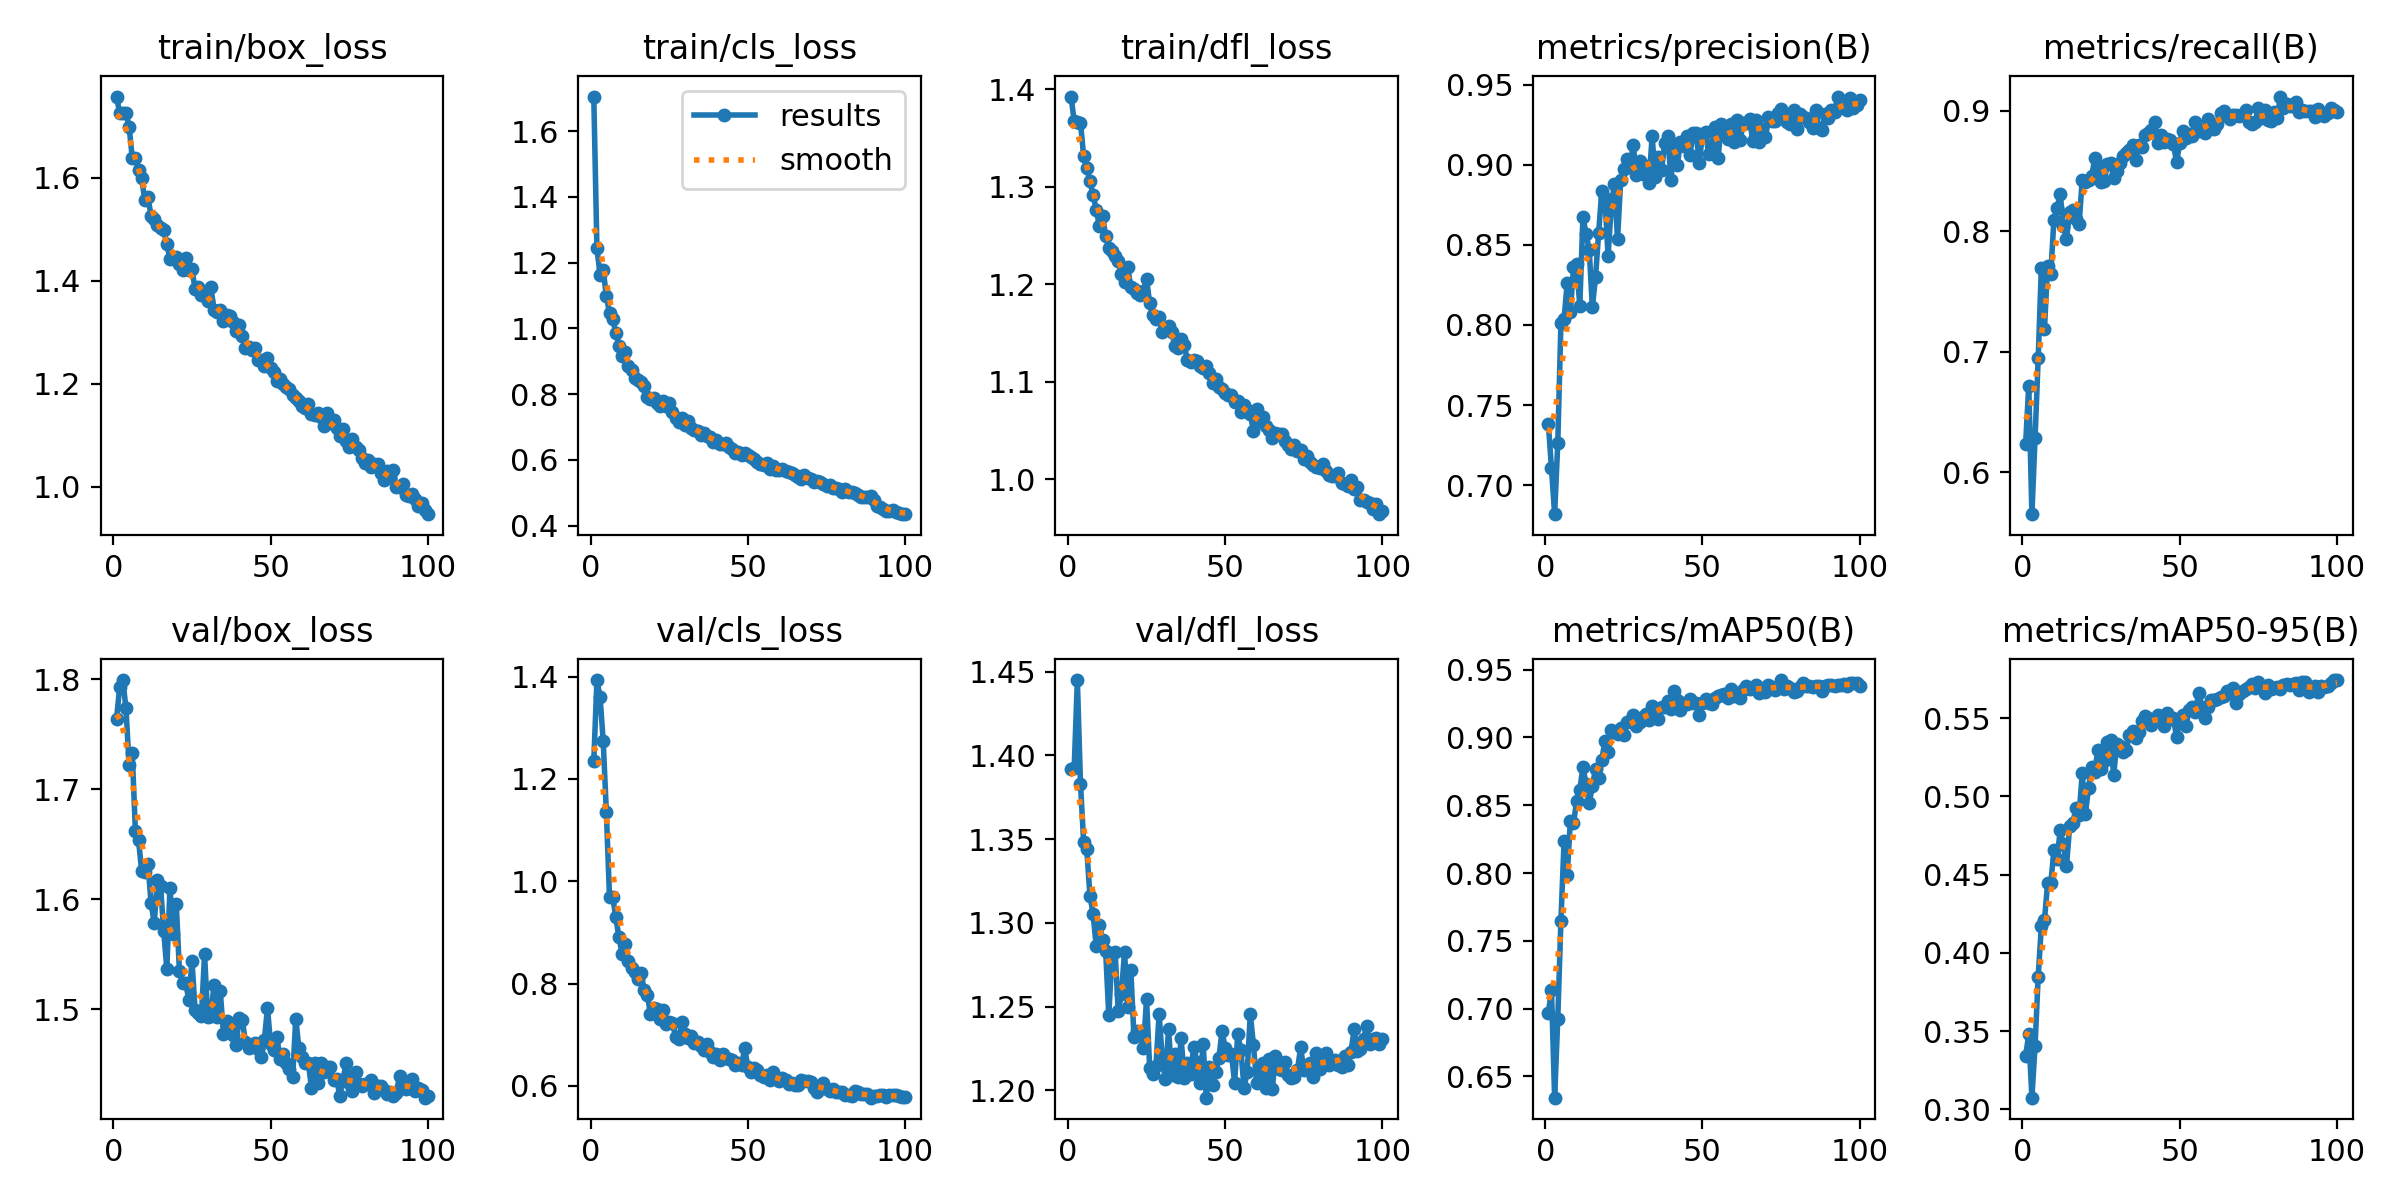

The file beside this chart, header and first rows:
epoch, time, train/box_loss, train/cls_loss, train/dfl_loss, metrics/precision(B), metrics/recall(B), metrics/mAP50(B), metrics/mAP50-95(B), val/box_loss, val/cls_loss, val/dfl_loss, lr/pg0, lr/pg1, lr/pg2
1, 24.65, 1.758, 1.705, 1.393, 0.7384, 0.6235, 0.6967, 0.334, 1.764, 1.235, 1.392, 0.0004129, 0.0004129, 0.0004129
2, 48.12, 1.727, 1.243, 1.367, 0.7106, 0.672, 0.7135, 0.3481, 1.793, 1.393, 1.392, 0.0008213, 0.0008213, 0.0008213
3, 71.45, 1.727, 1.164, 1.367, 0.6819, 0.5653, 0.6343, 0.3075, 1.799, 1.36, 1.445, 0.001222, 0.001222, 0.001222
4, 94.95, 1.726, 1.178, 1.366, 0.7263, 0.6281, 0.6926, 0.3404, 1.774, 1.274, 1.383, 0.001213, 0.001213, 0.001213
5, 118.2, 1.7, 1.099, 1.331, 0.8011, 0.6946, 0.7647, 0.3848, 1.722, 1.135, 1.348, 0.0012, 0.0012, 0.0012
6, 141.7, 1.64, 1.045, 1.319, 0.8035, 0.7696, 0.8233, 0.417, 1.733, 0.9694, 1.344, 0.001188, 0.001188, 0.001188
7, 164.7, 1.638, 1.03, 1.306, 0.8263, 0.7193, 0.7985, 0.4211, 1.663, 0.9695, 1.316, 0.001176, 0.001176, 0.001176
8, 187.6, 1.616, 0.9864, 1.292, 0.8079, 0.7715, 0.8385, 0.4447, 1.654, 0.9301, 1.305, 0.001163, 0.001163, 0.001163
9, 210.7, 1.599, 0.9474, 1.276, 0.836, 0.7648, 0.8368, 0.4445, 1.626, 0.8902, 1.286, 0.001151, 0.001151, 0.001151
10, 233.5, 1.556, 0.915, 1.26, 0.8379, 0.8099, 0.8529, 0.4654, 1.625, 0.8583, 1.299, 0.001139, 0.001139, 0.001139
11, 256.6, 1.563, 0.929, 1.27, 0.8119, 0.8192, 0.8614, 0.4597, 1.632, 0.8782, 1.29, 0.001126, 0.001126, 0.001126
12, 279.5, 1.526, 0.886, 1.249, 0.8673, 0.8311, 0.8779, 0.4784, 1.596, 0.845, 1.283, 0.001114, 0.001114, 0.001114
13, 302.5, 1.52, 0.8728, 1.238, 0.8568, 0.8046, 0.8658, 0.4694, 1.578, 0.83, 1.245, 0.001102, 0.001102, 0.001102
14, 325.2, 1.508, 0.8496, 1.234, 0.8468, 0.7938, 0.8515, 0.4556, 1.617, 0.822, 1.281, 0.001089, 0.001089, 0.001089
15, 348.2, 1.502, 0.8418, 1.229, 0.8111, 0.816, 0.8639, 0.4808, 1.612, 0.8094, 1.283, 0.001077, 0.001077, 0.001077
16, 371.1, 1.499, 0.8363, 1.223, 0.8297, 0.8179, 0.877, 0.483, 1.571, 0.8215, 1.247, 0.001064, 0.001064, 0.001064
17, 394.1, 1.471, 0.8247, 1.211, 0.8576, 0.81, 0.8699, 0.4923, 1.537, 0.788, 1.257, 0.001052, 0.001052, 0.001052
18, 417.1, 1.443, 0.7922, 1.202, 0.8836, 0.8059, 0.8831, 0.488, 1.611, 0.7786, 1.283, 0.00104, 0.00104, 0.00104
19, 439.9, 1.445, 0.7849, 1.217, 0.8795, 0.8428, 0.8976, 0.5147, 1.569, 0.7409, 1.25, 0.001027, 0.001027, 0.001027
20, 462.8, 1.446, 0.7887, 1.197, 0.8428, 0.8412, 0.8891, 0.4887, 1.596, 0.7531, 1.272, 0.001015, 0.001015, 0.001015
21, 486.5, 1.432, 0.7732, 1.195, 0.8741, 0.8428, 0.9054, 0.5053, 1.535, 0.7496, 1.232, 0.001002, 0.001002, 0.001002
22, 509.3, 1.42, 0.7638, 1.191, 0.8878, 0.8456, 0.9038, 0.5184, 1.524, 0.7307, 1.235, 0.0009901, 0.0009901, 0.0009901
23, 532.6, 1.444, 0.7788, 1.189, 0.8534, 0.8609, 0.9025, 0.5154, 1.524, 0.7488, 1.234, 0.0009778, 0.0009778, 0.0009778
24, 555.6, 1.421, 0.7646, 1.193, 0.8902, 0.853, 0.9071, 0.5299, 1.509, 0.7216, 1.225, 0.0009654, 0.0009654, 0.0009654
25, 578.6, 1.423, 0.7736, 1.205, 0.8974, 0.841, 0.9015, 0.5175, 1.544, 0.725, 1.254, 0.000953, 0.000953, 0.000953
26, 601.6, 1.383, 0.7447, 1.181, 0.9039, 0.8423, 0.9116, 0.5228, 1.499, 0.7237, 1.213, 0.0009406, 0.0009406, 0.0009406
27, 624.7, 1.388, 0.7289, 1.168, 0.8994, 0.8557, 0.9119, 0.5345, 1.497, 0.6963, 1.21, 0.0009283, 0.0009283, 0.0009283
28, 650.7, 1.373, 0.7159, 1.164, 0.9122, 0.8569, 0.9164, 0.5359, 1.494, 0.6915, 1.215, 0.0009159, 0.0009159, 0.0009159
29, 675.6, 1.371, 0.7272, 1.166, 0.8934, 0.8442, 0.9087, 0.5138, 1.55, 0.7254, 1.246, 0.0009035, 0.0009035, 0.0009035
30, 700.6, 1.361, 0.7061, 1.151, 0.9026, 0.85, 0.9115, 0.5336, 1.493, 0.7016, 1.219, 0.0008911, 0.0008911, 0.0008911
31, 724, 1.388, 0.7195, 1.155, 0.8944, 0.8567, 0.9153, 0.5323, 1.494, 0.6935, 1.207, 0.0008787, 0.0008787, 0.0008787
32, 747.6, 1.343, 0.6963, 1.157, 0.8995, 0.8628, 0.9175, 0.5281, 1.522, 0.6976, 1.237, 0.0008664, 0.0008664, 0.0008664
33, 771.2, 1.339, 0.6916, 1.151, 0.8886, 0.8653, 0.9125, 0.5295, 1.493, 0.6838, 1.209, 0.000854, 0.000854, 0.000854
34, 794.7, 1.343, 0.6871, 1.137, 0.9177, 0.8678, 0.9234, 0.5393, 1.516, 0.6865, 1.222, 0.0008416, 0.0008416, 0.0008416
35, 818.4, 1.322, 0.6774, 1.135, 0.8922, 0.8714, 0.9201, 0.5418, 1.478, 0.6786, 1.208, 0.0008293, 0.0008293, 0.0008293
36, 841.9, 1.334, 0.6814, 1.144, 0.9048, 0.8591, 0.9133, 0.5372, 1.49, 0.6694, 1.231, 0.0008169, 0.0008169, 0.0008169
37, 865.5, 1.332, 0.6738, 1.137, 0.8966, 0.8717, 0.9225, 0.5413, 1.487, 0.6829, 1.207, 0.0008045, 0.0008045, 0.0008045
38, 889.2, 1.319, 0.6701, 1.122, 0.9135, 0.8698, 0.9227, 0.5483, 1.477, 0.6668, 1.216, 0.0007921, 0.0007921, 0.0007921
39, 912.6, 1.303, 0.6548, 1.12, 0.9176, 0.8803, 0.9269, 0.5516, 1.467, 0.6571, 1.21, 0.0007797, 0.0007797, 0.0007797
40, 936.7, 1.314, 0.6613, 1.122, 0.8906, 0.8819, 0.9207, 0.5502, 1.492, 0.6624, 1.226, 0.0007674, 0.0007674, 0.0007674
41, 962.1, 1.292, 0.6493, 1.121, 0.9132, 0.8841, 0.934, 0.5453, 1.49, 0.6514, 1.217, 0.000755, 0.000755, 0.000755
42, 985.8, 1.269, 0.6471, 1.116, 0.8997, 0.8906, 0.9278, 0.5495, 1.471, 0.662, 1.205, 0.0007426, 0.0007426, 0.0007426
43, 1015, 1.272, 0.6517, 1.114, 0.9141, 0.8732, 0.9199, 0.5522, 1.465, 0.6552, 1.227, 0.0007302, 0.0007302, 0.0007302
44, 1047, 1.266, 0.638, 1.116, 0.9115, 0.8798, 0.9254, 0.5506, 1.467, 0.6519, 1.196, 0.0007179, 0.0007179, 0.0007179
45, 1077, 1.269, 0.6333, 1.109, 0.9181, 0.8741, 0.9246, 0.5447, 1.469, 0.6498, 1.214, 0.0007055, 0.0007055, 0.0007055
46, 1105, 1.246, 0.6223, 1.099, 0.9058, 0.8769, 0.9282, 0.5531, 1.464, 0.6414, 1.203, 0.0006931, 0.0006931, 0.0006931
47, 1135, 1.246, 0.6231, 1.103, 0.9196, 0.8758, 0.9254, 0.5495, 1.457, 0.6442, 1.211, 0.0006808, 0.0006808, 0.0006808
48, 1162, 1.234, 0.6143, 1.095, 0.9199, 0.8724, 0.9254, 0.5501, 1.472, 0.6411, 1.219, 0.0006684, 0.0006684, 0.0006684
49, 1191, 1.251, 0.621, 1.093, 0.9012, 0.8574, 0.9167, 0.5378, 1.501, 0.674, 1.236, 0.000656, 0.000656, 0.000656
50, 1221, 1.231, 0.6152, 1.089, 0.919, 0.8733, 0.9253, 0.5482, 1.469, 0.6364, 1.225, 0.0006436, 0.0006436, 0.0006436
51, 1251, 1.222, 0.6093, 1.087, 0.9202, 0.8833, 0.9285, 0.5517, 1.463, 0.6269, 1.221, 0.0006312, 0.0006312, 0.0006312
52, 1278, 1.204, 0.604, 1.086, 0.9065, 0.8776, 0.9251, 0.5452, 1.475, 0.6356, 1.222, 0.0006189, 0.0006189, 0.0006189
53, 1308, 1.208, 0.5951, 1.079, 0.9123, 0.8806, 0.9249, 0.5551, 1.455, 0.6322, 1.205, 0.0006065, 0.0006065, 0.0006065
54, 1338, 1.2, 0.588, 1.08, 0.9236, 0.8795, 0.9292, 0.5569, 1.46, 0.6206, 1.233, 0.0005941, 0.0005941, 0.0005941
55, 1369, 1.193, 0.5849, 1.069, 0.9045, 0.8909, 0.9306, 0.5541, 1.451, 0.6183, 1.224, 0.0005818, 0.0005818, 0.0005818
56, 1394, 1.19, 0.5904, 1.076, 0.9255, 0.8832, 0.9312, 0.5658, 1.446, 0.6219, 1.202, 0.0005694, 0.0005694, 0.0005694
57, 1418, 1.177, 0.5727, 1.071, 0.9202, 0.8844, 0.932, 0.5573, 1.438, 0.6126, 1.211, 0.000557, 0.000557, 0.000557
58, 1441, 1.172, 0.5815, 1.066, 0.9159, 0.8814, 0.9288, 0.5503, 1.492, 0.6282, 1.246, 0.0005446, 0.0005446, 0.0005446
59, 1465, 1.166, 0.5708, 1.05, 0.9255, 0.8938, 0.9358, 0.5574, 1.465, 0.6152, 1.227, 0.0005322, 0.0005322, 0.0005322
60, 1488, 1.156, 0.569, 1.072, 0.9144, 0.8898, 0.9309, 0.5613, 1.457, 0.6103, 1.204, 0.0005199, 0.0005199, 0.0005199
... 40 more rows
